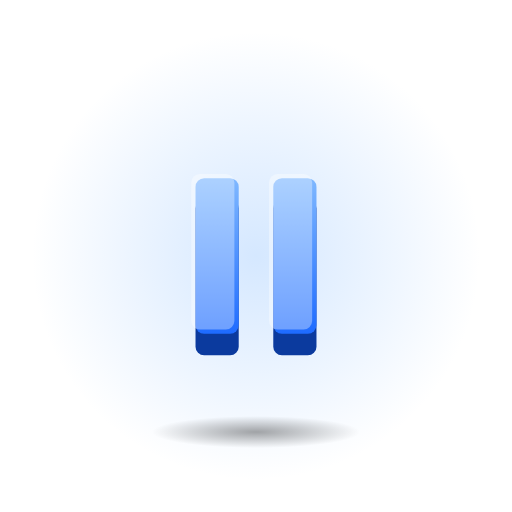
t = 0.00 s
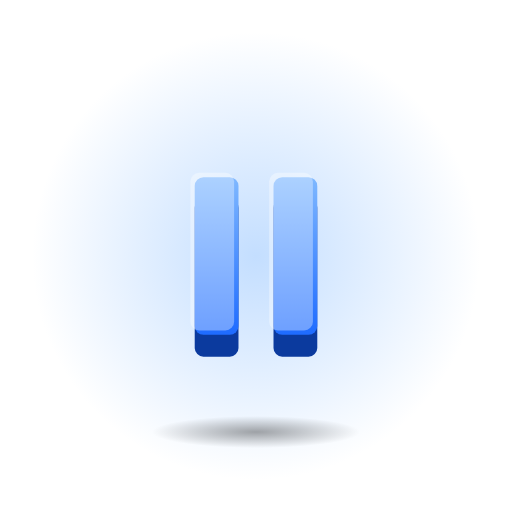
t = 0.60 s
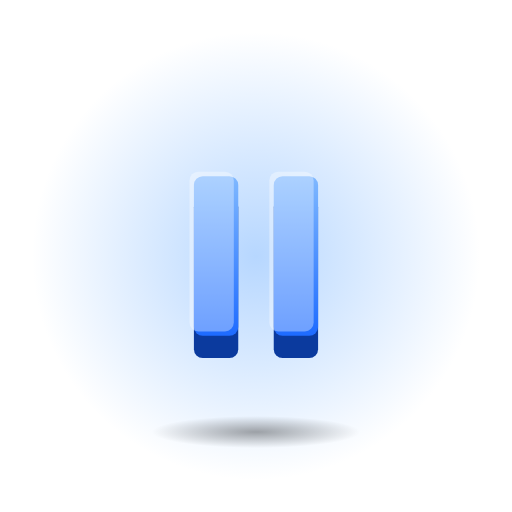
t = 0.90 s
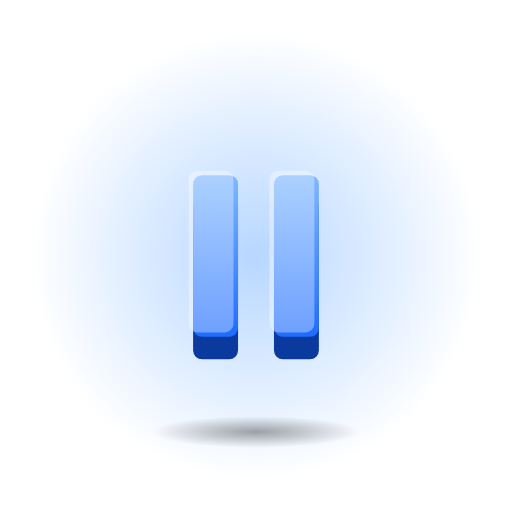
t = 1.50 s
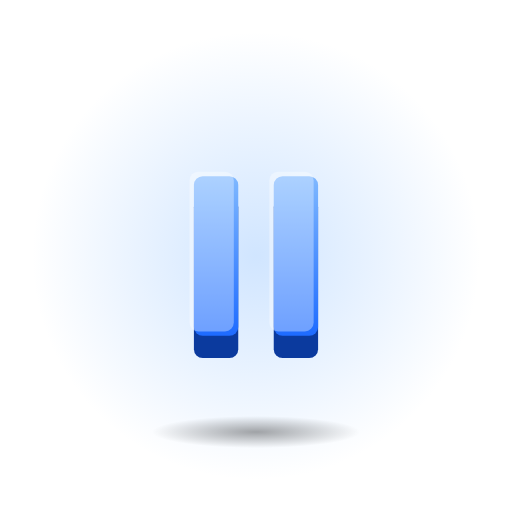
t = 2.10 s
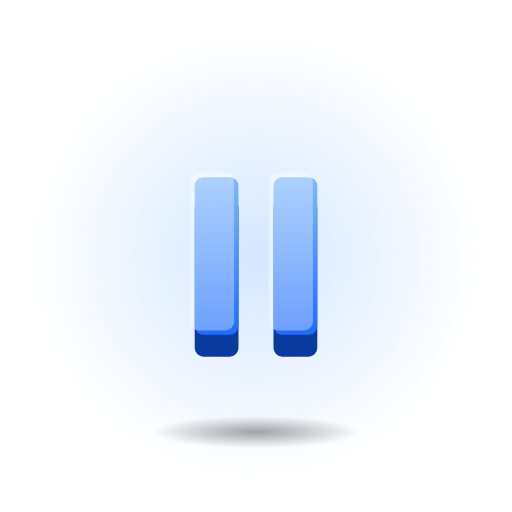
t = 2.40 s

The animated SVG that drew these frames (rendered in a browser with its animation timeline set to each time). Animation: 2 SMIL elements (animate=1,animateTransform=1); one cycle of 3.00 s, repeats indefinitely.

<svg xmlns="http://www.w3.org/2000/svg" viewBox="0 0 128 128" width="128" height="128">
<defs>
<linearGradient id="fg" x1="0" y1="0" x2="0" y2="1"><stop offset="0" stop-color="#7FB8FF"/><stop offset="1" stop-color="#1E6BFF"/></linearGradient>
<radialGradient id="sh"><stop offset="0" stop-color="#000" stop-opacity="0.35"/><stop offset="1" stop-color="#000" stop-opacity="0"/></radialGradient>
<radialGradient id="halo"><stop offset="0" stop-color="#7FB8FF" stop-opacity="0.6"/><stop offset="1" stop-color="#7FB8FF" stop-opacity="0"/></radialGradient>
</defs>
<circle cx="64" cy="64" r="56" fill="url(#halo)"><animate attributeName="opacity" values=".55;1;.55" dur="2.4s" repeatCount="indefinite" calcMode="spline" keySplines="0.42 0 0.58 1;0.42 0 0.58 1"/></circle>
<ellipse cx="64" cy="108" rx="26" ry="4" fill="url(#sh)"/>
<g transform="translate(64 64) scale(1.08) translate(-64 -64)"><g transform="translate(64 64)"><g><animateTransform attributeName="transform" type="scale" values="1;1.04;1" dur="3s" repeatCount="indefinite" calcMode="spline" keySplines="0.42 0 0.58 1;0.42 0 0.58 1"/><g transform="translate(-32 -32)"><g transform="translate(0 5)"><rect x="18" y="14" width="10" height="36" rx="2" fill="#0B3A9E"/><rect x="36" y="14" width="10" height="36" rx="2" fill="#0B3A9E"/></g><rect x="18" y="14" width="10" height="36" rx="2" fill="url(#fg)"/><rect x="36" y="14" width="10" height="36" rx="2" fill="url(#fg)"/><g opacity="0.35" transform="translate(-1 -1)"><rect x="18" y="14" width="10" height="36" rx="2" fill="#FFFFFF"/><rect x="36" y="14" width="10" height="36" rx="2" fill="#FFFFFF"/></g></g></g></g></g>
</svg>
